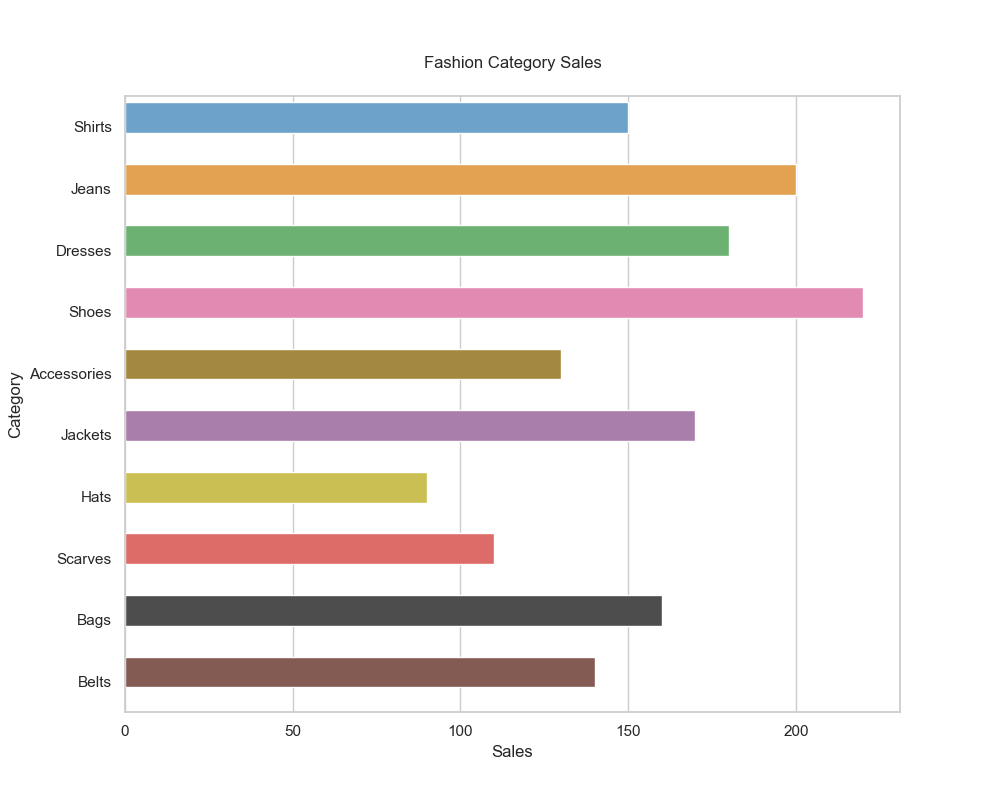

The file beside this chart, header and first rows:
Category, Sales
Shirts, 150
Jeans, 200
Dresses, 180
Shoes, 220
Accessories, 130
Jackets, 170
Hats, 90
Scarves, 110
Bags, 160
Belts, 140
